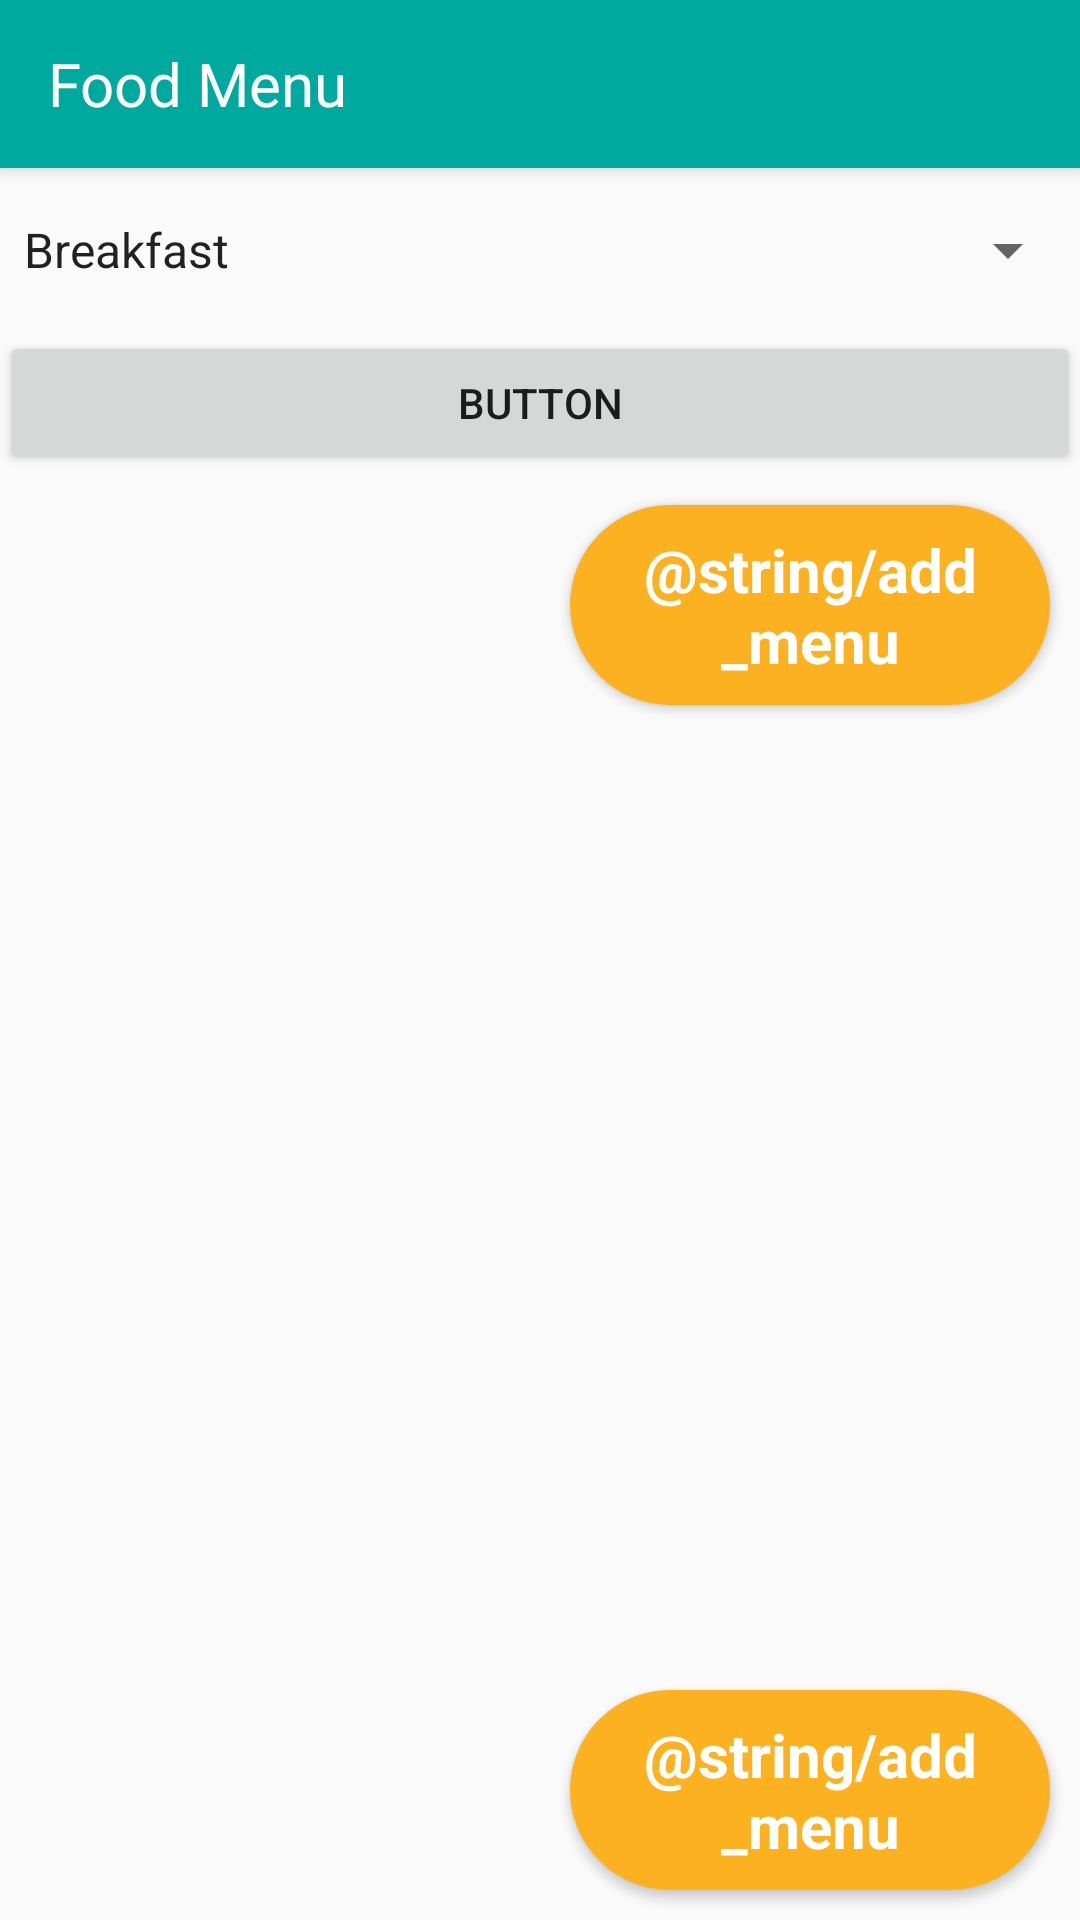

The Android layout XML behind this screen, and the referenced resources:
<!-- AndroidManifest.xml: application theme AppTheme -->
<!-- res/layout/app_bar_main.xml -->
<?xml version="1.0" encoding="utf-8"?>
<androidx.coordinatorlayout.widget.CoordinatorLayout
        xmlns:android="http://schemas.android.com/apk/res/android"
        xmlns:app="http://schemas.android.com/apk/res-auto"
        xmlns:tools="http://schemas.android.com/tools"
        android:layout_width="match_parent"
        android:layout_height="match_parent"
        tools:context=".MainActivity">

    <com.google.android.material.appbar.AppBarLayout
            android:layout_width="match_parent"
            android:layout_height="wrap_content"
            android:theme="@style/AppTheme.AppBarOverlay">

        <androidx.appcompat.widget.Toolbar
                android:id="@+id/toolbar"
                android:layout_width="match_parent"
                android:layout_height="?attr/actionBarSize"
                android:background="?attr/colorPrimary"
                app:popupTheme="@style/AppTheme.PopupOverlay"
                app:theme="@style/ThemeOverlay.AppCompat.ActionBar">

            <LinearLayout
                    android:layout_width="wrap_content"
                    android:layout_height="wrap_content"
                    android:orientation="horizontal">
                <TextView
                        android:id="@+id/tlTitle"
                        android:layout_width="wrap_content"
                        android:layout_height="wrap_content"
                        android:text="Food Menu"
                        android:textColor="@color/colorWhite"
                        android:lineSpacingExtra="4sp"
                        android:textSize="20sp"
                        android:layout_gravity="start" />
            </LinearLayout>

        </androidx.appcompat.widget.Toolbar>

    </com.google.android.material.appbar.AppBarLayout>

    <include layout="@layout/content_main" />

    <TextView
            android:id="@+id/fab"
            android:layout_margin="10dp"
            android:gravity="center"
            android:background="@drawable/shop_now"
            android:layout_width="160dp"
            android:layout_height="wrap_content"
            android:padding="8dp"
            android:textColor="#FFF"
            android:textStyle="bold"
            android:text="@string/add_menu"
            android:textSize="20sp"
            android:elevation="2dp"
            android:layout_gravity="bottom|end"
            tools:targetApi="lollipop" />

</androidx.coordinatorlayout.widget.CoordinatorLayout>
<!-- res/layout/content_main.xml (included above) -->
<?xml version="1.0" encoding="utf-8"?>
<LinearLayout
        xmlns:android="http://schemas.android.com/apk/res/android"
        android:orientation="vertical"
        xmlns:tools="http://schemas.android.com/tools"
        android:layout_width="match_parent"
        android:layout_height="match_parent"
        tools:context=".MainActivity">


    <EditText
            android:layout_width="match_parent"
            android:layout_height="wrap_content"
            android:inputType="textPersonName"
            android:layout_marginTop="15dp"
            android:ems="10"
            android:maxLength="30"
            android:id="@+id/editMenuName"
            android:hint="@string/menu_name"
            android:textStyle="normal"/>

    <Spinner
            android:layout_width="match_parent"
            android:layout_height="wrap_content"
            android:layout_marginTop="15dp"
            android:id="@+id/spinner"
            android:entries="@array/categories" />

    <Button
            android:text="@string/save_menu"
            android:layout_width="match_parent"
            android:layout_height="wrap_content"
            android:layout_marginTop="15dp"
            android:id="@+id/button"/>
    <TextView
            android:id="@+id/fab"
            android:layout_margin="10dp"
            android:gravity="center"
            android:background="@drawable/shop_now"
            android:layout_width="160dp"
            android:layout_height="wrap_content"
            android:padding="8dp"
            android:textColor="#FFF"
            android:textStyle="bold"
            android:text="@string/add_menu"
            android:textSize="20sp"
            android:elevation="2dp"
            android:layout_gravity="bottom|end"
            tools:targetApi="lollipop" />
    <ListView
            android:id="@+id/menuList"
            android:layout_width="match_parent"
            android:layout_height="match_parent"
            android:layout_marginTop="15dp"/>

</LinearLayout>
<!-- resources referenced by this layout -->
<resources>
  <array name="categories">
          <item>Breakfast</item>
          <item>Lunch</item>
          <item>Dinner</item>
          <item>Dessert</item>
          <item>Snack</item>
      </array>
  <color name="colorWhite">#FFFFFF</color>
  <!-- drawable shop_now (drawable) -->
  <?xml version="1.0" encoding="utf-8"?>
  <shape xmlns:android="http://schemas.android.com/apk/res/android"
      android:shape="rectangle" >
  
      <solid android:color="#FCB121" />
  
      <stroke
          android:width="2dp"
          android:color="#FCB121" />
  
      <corners android:radius="40dp" />
  
  </shape>
  <string name="menu_name">Menu name</string>
  <string name="save_menu">Button</string>
  <style name="AppTheme.AppBarOverlay" parent="ThemeOverlay.AppCompat.Dark.ActionBar" />
  <style name="AppTheme.PopupOverlay" parent="ThemeOverlay.AppCompat.Light" />
  <style name="AppTheme" parent="Theme.AppCompat.Light.DarkActionBar">
          
          <item name="colorPrimary">@color/colorPrimary</item>
          <item name="colorPrimaryDark">@color/colorPrimaryDark</item>
          <item name="colorAccent">@color/colorAccent</item>
          <item name="android:windowDisablePreview">true</item>
      </style>
  <color name="colorPrimary">#00A99D</color> // theme color and prices
  <color name="colorPrimaryDark">#00A99D</color>
  <color name="colorAccent">#FC4500</color> // links, notification icons and buttons
</resources>
